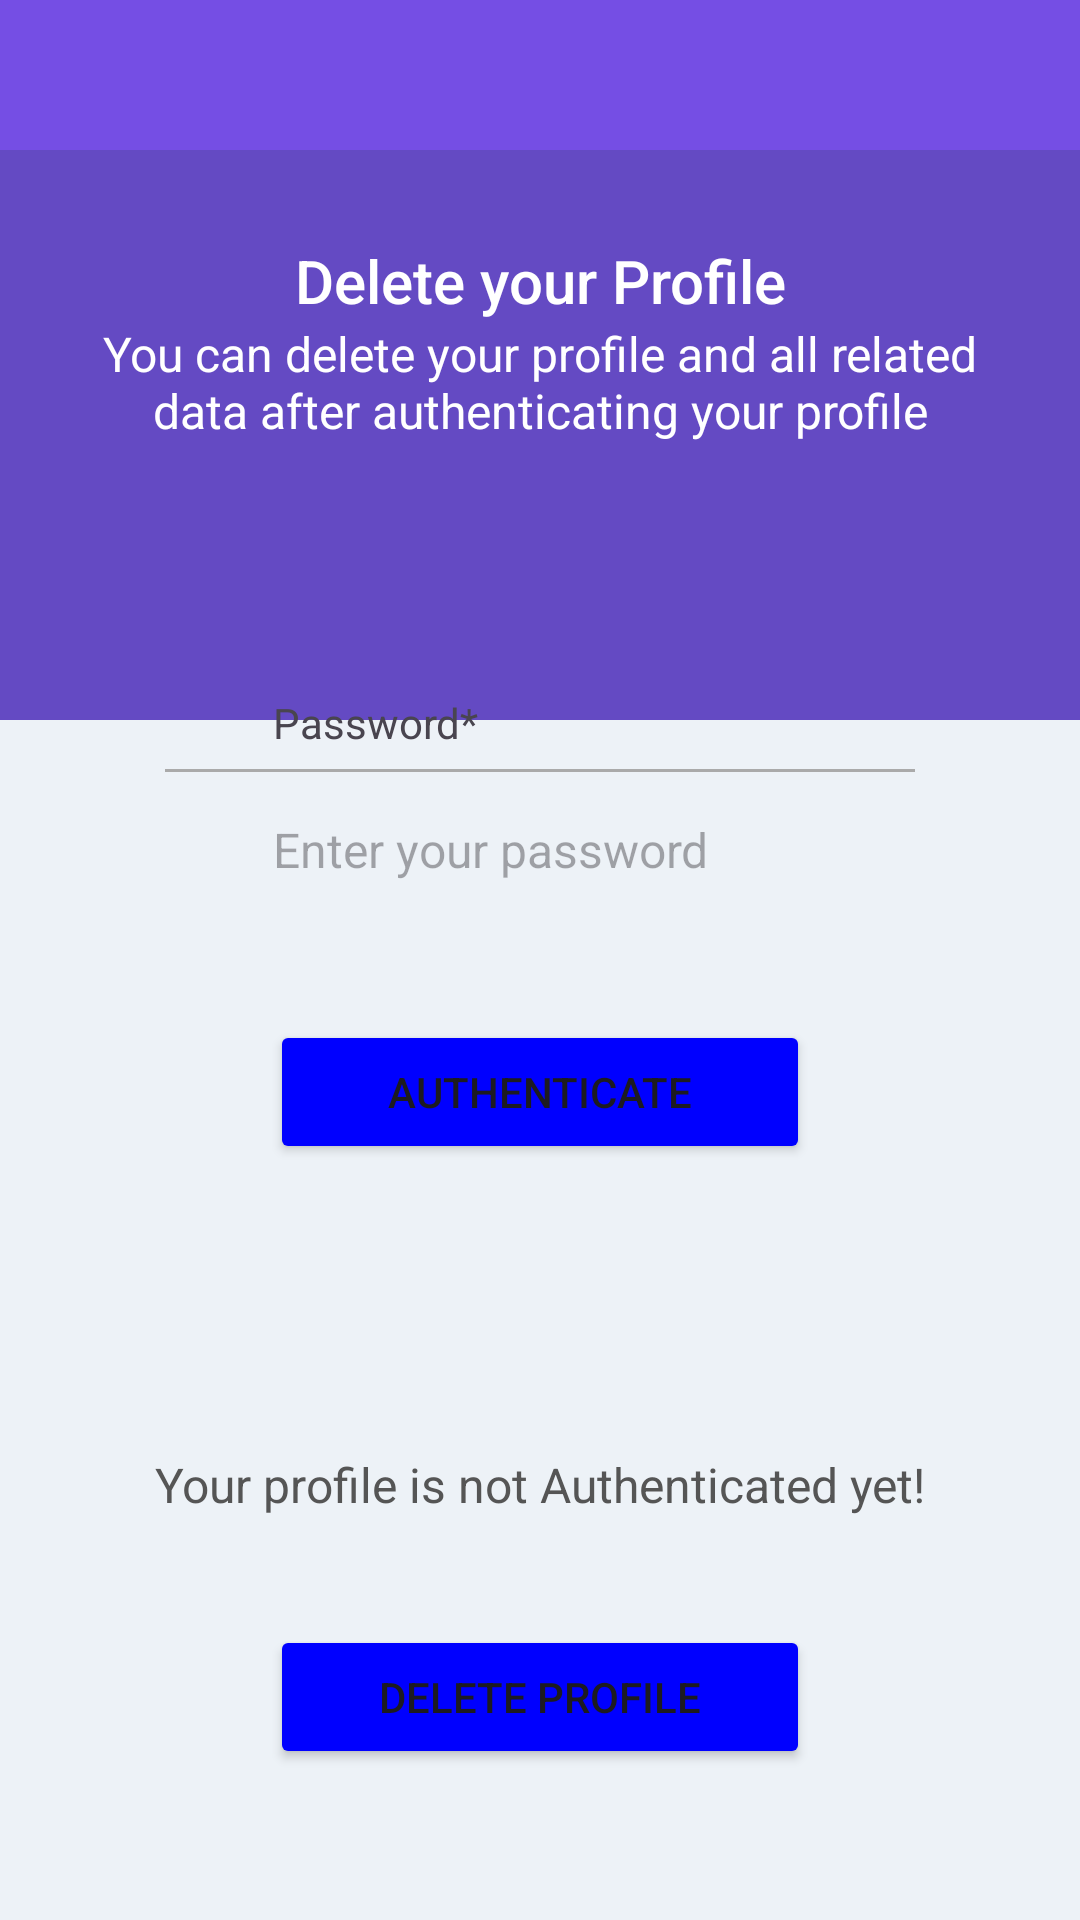

Layout XML and referenced resources for this Android screen:
<!-- AndroidManifest.xml: application theme Theme.CogniCare -->
<!-- res/layout/activity_delete_profile.xml -->
<?xml version="1.0" encoding="utf-8"?>
<RelativeLayout xmlns:android="http://schemas.android.com/apk/res/android"
    xmlns:app="http://schemas.android.com/apk/res-auto"
    xmlns:tools="http://schemas.android.com/tools"
    android:layout_width="match_parent"
    android:layout_height="match_parent"
    tools:context=".DeleteProfileActivity"
    android:background="@color/light_gray">

    <include
        android:id="@+id/toolbar"
        layout="@layout/toolbar" />

    <ScrollView
        android:layout_width="match_parent"
        android:layout_height="match_parent"
        android:paddingTop="40dp">

        <LinearLayout
            android:layout_width="match_parent"
            android:layout_height="wrap_content"
            android:orientation="vertical">

            <LinearLayout
                android:layout_width="match_parent"
                android:layout_height="200dp"
                android:orientation="vertical"
                android:background="@color/purple_700">

                <TextView
                    android:id="@+id/textView_delete_user_head"
                    android:layout_width="match_parent"
                    android:layout_height="wrap_content"
                    android:layout_marginTop="40dp"
                    android:text="Delete your Profile"
                    android:textAlignment="center"
                    android:textColor="@color/white"
                    android:textAppearance="@style/TextAppearance.AppCompat.Title" />

                <TextView
                    android:id="@+id/textView_delete_user_instruction"
                    android:layout_width="match_parent"
                    android:layout_height="wrap_content"
                    android:layout_below="@id/textView_delete_user_head"
                    android:text="You can delete your profile and all related data after authenticating your profile"
                    android:textAlignment="center"
                    android:layout_marginLeft="30dp"
                    android:layout_marginRight="30dp"
                    android:textColor="@color/white"
                    android:textAppearance="@style/TextAppearance.AppCompat.Menu" />

            </LinearLayout>

            <RelativeLayout
                android:layout_width="match_parent"
                android:layout_height="wrap_content"
                android:layout_marginBottom="15dp"
                android:layout_marginRight="15dp"
                android:layout_marginLeft="15dp"
                android:layout_marginTop="-50dp"
                android:background="@drawable/border"
                android:padding="15dp">

                <RelativeLayout
                    android:id="@+id/RL_pwd"
                    android:layout_width="match_parent"
                    android:layout_height="wrap_content"
                    android:layout_marginTop="20dp"
                    android:background="@drawable/border">

                    <ImageView
                        android:id="@+id/imageViewPwd"
                        android:layout_width="35dp"
                        android:layout_height="35dp"
                        android:layout_centerVertical="true"
                        android:layout_marginLeft="10dp"
                        android:layout_marginRight="10dp"
                        android:src="@drawable/ic_pwd_bw" />

                    <TextView
                        android:id="@+id/textView_delete_user_pwd"
                        android:layout_width="match_parent"
                        android:layout_height="wrap_content"
                        android:layout_toEndOf="@id/imageViewPwd"
                        android:padding="6dp"
                        android:text="Password*" />

                    <View
                        android:id="@+id/divider_pwd"
                        android:layout_width="250dp"
                        android:layout_height="1dp"
                        android:layout_below="@id/textView_delete_user_pwd"
                        android:layout_centerHorizontal="true"
                        android:background="@android:color/darker_gray" />

                    <EditText
                        android:id="@+id/editText_delete_user_pwd"
                        android:layout_width="match_parent"
                        android:layout_height="wrap_content"
                        android:layout_below="@id/textView_delete_user_pwd"
                        android:layout_marginTop="10dp"
                        android:layout_marginBottom="10dp"
                        android:layout_toEndOf="@id/imageViewPwd"
                        android:background="@android:color/transparent"
                        android:hint="Enter your password"
                        android:inputType="textPassword"
                        android:padding="6dp"
                        android:textCursorDrawable="@drawable/edittextcursor"
                        android:textSize="16sp" />

                    <ImageView
                        android:id="@+id/imageView_show_hide_pwd"
                        android:layout_width="33dp"
                        android:layout_height="33dp"
                        android:layout_below="@id/textView_delete_user_pwd"
                        android:layout_alignParentEnd="true"
                        android:layout_marginTop="10dp"
                        android:layout_marginRight="10dp" />
                </RelativeLayout>

                <Button
                    android:id="@+id/button_delete_user_authenticate"
                    android:layout_width="180dp"
                    android:layout_height="wrap_content"
                    android:layout_below="@id/RL_pwd"
                    android:layout_centerHorizontal="true"
                    android:layout_marginTop="30dp"
                    android:text="Authenticate"
                    android:backgroundTint="#0000FF"/>

                <ProgressBar
                    android:id="@+id/progressBar"
                    style="?android:attr/progressBarStyleLarge"
                    android:layout_width="wrap_content"
                    android:layout_height="wrap_content"
                    android:layout_centerInParent="true"
                    android:layout_centerHorizontal="true"
                    android:elevation="10dp"
                    android:visibility="gone" />

            </RelativeLayout>

            <RelativeLayout
                android:layout_width="match_parent"
                android:layout_height="match_parent"
                android:layout_margin="15dp"
                android:background="@drawable/border"
                android:padding="15dp">

                <TextView
                    android:id="@+id/textView_delete_user_authenticated"
                    android:layout_width="match_parent"
                    android:layout_height="wrap_content"
                    android:layout_marginTop="30dp"
                    android:padding="6dp"
                    android:text="Your profile is not Authenticated yet!"
                    android:textAlignment="center"
                    android:textColor="#555555"
                    android:textSize="16sp" />

                <Button
                    android:id="@+id/button_delete_user"
                    android:layout_width="180dp"
                    android:layout_height="wrap_content"
                    android:layout_below="@id/textView_delete_user_authenticated"
                    android:layout_centerHorizontal="true"
                    android:layout_marginTop="30dp"
                    android:text="Delete Profile"
                    android:backgroundTint="#0000FF"/>

            </RelativeLayout>

        </LinearLayout>

    </ScrollView>

</RelativeLayout>
<!-- res/layout/toolbar.xml (included above) -->
<?xml version="1.0" encoding="utf-8"?>
<androidx.appcompat.widget.Toolbar xmlns:android="http://schemas.android.com/apk/res/android"
    android:layout_width="match_parent"
    android:layout_height="50dp"
    android:background="@color/purple_500"
    android:elevation="4dp">

</androidx.appcompat.widget.Toolbar>
<!-- resources referenced by this layout -->
<resources>
  <color name="light_gray">#edf2f7</color>
  <color name="purple_500">#754ee4</color>
  <color name="purple_700">#644ac3</color>
  <color name="white">#FFFFFFFF</color>
  <!-- drawable edittextcursor (drawable) -->
  <?xml version="1.0" encoding="utf-8"?>
  <shape xmlns:android="http://schemas.android.com/apk/res/android">
  
      <size android:width="1dp"/>
      <solid android:color="#baa8ed"/>
  
  </shape>
  <style name="Theme.CogniCare" parent="Base.Theme.CogniCare" />
  <style name="Base.Theme.CogniCare" parent="Theme.Material3.DayNight.NoActionBar">
      </style>
</resources>
